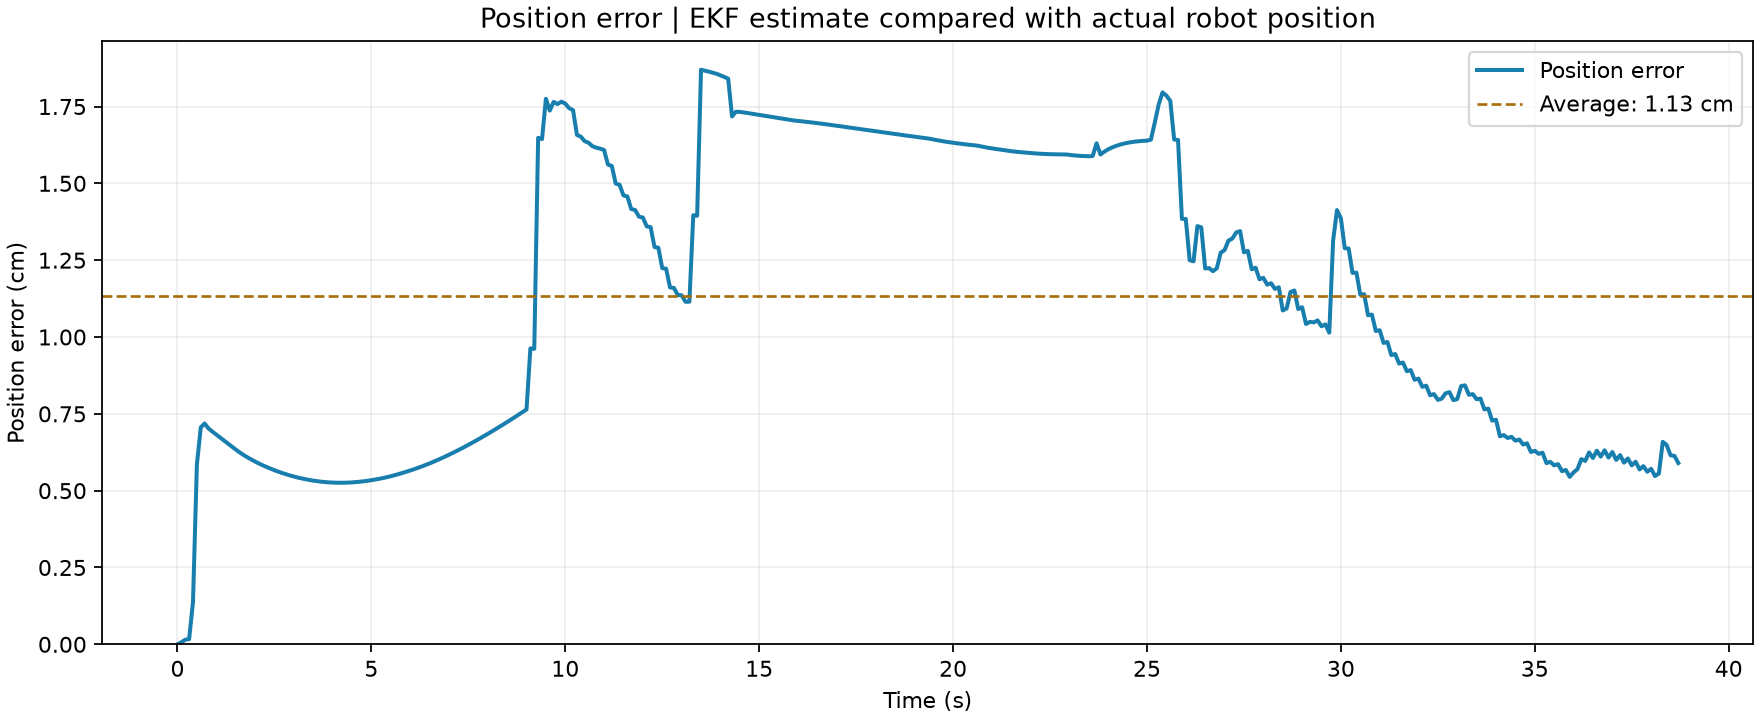

Data behind this chart, as committed beside it:
time, path_id, phase, true_x, true_y, est_x, est_y, reference_x, reference_y, tracking_error_m, estimated_tracking_error_m, estimation_error_m, scored, cumulative_tracking_rmse_m, cumulative_estimation_rmse_m, average_position_error_m
0.0, 1, NAVIGATE, -2, -1.5, -2.0, -1.5, -2.0, -1.5, 5.719295267409668e-07, 0.0, 5.719295267409668e-07, True, 5.719295267409668e-07, 5.719295267409668e-07, 5.719295267409668e-07
0.1, 1, NAVIGATE, -2, -1.5, -2, -1.5, -2, -1.5, 6.394466966462839e-05, 2.972811876228975e-06, 6.813422022463399e-05, True, 4.521751807597364e-05, 4.817986648488392e-05, 3.435307487568748e-05
0.2, 1, NAVIGATE, -2, -1.5, -2, -1.5, -2.0, -1.5, 0.0001681, 2.0340518141976595e-05, 0.0001494, True, 0.0001038, 9.47923939822422e-05, 7.269517171081518e-05
0.3, 1, NAVIGATE, -2, -1.5, -2, -1.5, -2.0, -1.5, 0.0001923, 2.4969085052382774e-05, 0.0001689, True, 0.0001316, 0.0001178, 9.674158231873959e-05
0.4, 1, NAVIGATE, -1.998, -1.499, -1.999, -1.5, -1.999, -1.499, 0.0009614, 0.0004008, 0.001387, True, 0.0004458, 0.000629, 0.0003547
0.5, 1, NAVIGATE, -1.985, -1.495, -1.99, -1.497, -1.99, -1.49, 0.006996, 0.004691, 0.005849, True, 0.002885, 0.002456, 0.00127
0.6, 2, NAVIGATE, -1.969, -1.489, -1.975, -1.492, -1.974, -1.484, 0.007608, 0.005126, 0.007058, True, 0.003925, 0.003505, 0.002097
0.7, 2, NAVIGATE, -1.954, -1.482, -1.961, -1.485, -1.963, -1.473, 0.01291, 0.01069, 0.007184, True, 0.005857, 0.004147, 0.002733
0.8, 2, NAVIGATE, -1.94, -1.475, -1.946, -1.478, -1.952, -1.463, 0.01732, 0.01541, 0.007025, True, 0.007989, 0.004558, 0.00321
0.9, 2, NAVIGATE, -1.927, -1.467, -1.933, -1.471, -1.941, -1.452, 0.02104, 0.01938, 0.006922, True, 0.01008, 0.004847, 0.003581
1, 2, NAVIGATE, -1.913, -1.459, -1.919, -1.462, -1.93, -1.441, 0.02415, 0.02269, 0.006825, True, 0.01206, 0.005058, 0.003876
1.1, 3, NAVIGATE, -1.901, -1.45, -1.906, -1.454, -1.903, -1.448, 0.003727, 0.002335, 0.006727, True, 0.0116, 0.005218, 0.004114
1.2, 3, NAVIGATE, -1.888, -1.441, -1.894, -1.445, -1.892, -1.437, 0.006165, 0.004881, 0.006628, True, 0.01127, 0.00534, 0.004307
1.3, 3, NAVIGATE, -1.876, -1.432, -1.881, -1.436, -1.881, -1.426, 0.008259, 0.007059, 0.00653, True, 0.01109, 0.005433, 0.004466
1.4, 3, NAVIGATE, -1.864, -1.423, -1.869, -1.426, -1.871, -1.416, 0.01005, 0.008914, 0.006434, True, 0.01102, 0.005506, 0.004597
1.5, 3, NAVIGATE, -1.852, -1.413, -1.857, -1.417, -1.86, -1.405, 0.01158, 0.01049, 0.00634, True, 0.01106, 0.005562, 0.004706
1.6, 4, NAVIGATE, -1.84, -1.404, -1.845, -1.407, -1.842, -1.402, 0.002491, 0.001291, 0.006248, True, 0.01074, 0.005604, 0.004797
1.7, 4, NAVIGATE, -1.828, -1.394, -1.833, -1.397, -1.831, -1.391, 0.003898, 0.002707, 0.006163, True, 0.01048, 0.005637, 0.004873
1.8, 4, NAVIGATE, -1.817, -1.384, -1.822, -1.387, -1.821, -1.38, 0.005124, 0.003928, 0.006086, True, 0.01027, 0.005661, 0.004937
1.9, 4, NAVIGATE, -1.806, -1.374, -1.811, -1.377, -1.81, -1.369, 0.006191, 0.004977, 0.006016, True, 0.0101, 0.00568, 0.004991
2, 4, NAVIGATE, -1.794, -1.364, -1.799, -1.367, -1.799, -1.359, 0.007116, 0.005874, 0.005948, True, 0.009981, 0.005693, 0.005036
2.1, 4, NAVIGATE, -1.783, -1.353, -1.788, -1.357, -1.789, -1.348, 0.007915, 0.006637, 0.005884, True, 0.009897, 0.005701, 0.005075
2.2, 5, NAVIGATE, -1.772, -1.343, -1.777, -1.346, -1.774, -1.342, 0.001931, 0.0005761, 0.005824, True, 0.009688, 0.005707, 0.005107
2.3, 5, NAVIGATE, -1.761, -1.333, -1.766, -1.336, -1.763, -1.331, 0.002622, 0.001214, 0.005768, True, 0.009499, 0.005709, 0.005135
2.4, 5, NAVIGATE, -1.75, -1.322, -1.755, -1.325, -1.753, -1.32, 0.003233, 0.001767, 0.005715, True, 0.009329, 0.00571, 0.005158
2.5, 5, NAVIGATE, -1.74, -1.312, -1.744, -1.315, -1.742, -1.309, 0.003773, 0.002246, 0.005665, True, 0.009178, 0.005708, 0.005178
2.6, 5, NAVIGATE, -1.729, -1.302, -1.734, -1.304, -1.732, -1.299, 0.004248, 0.002656, 0.005618, True, 0.009044, 0.005705, 0.005194
2.7, 5, NAVIGATE, -1.718, -1.291, -1.723, -1.294, -1.721, -1.288, 0.004666, 0.003006, 0.005574, True, 0.008924, 0.0057, 0.005207
2.8, 6, NAVIGATE, -1.707, -1.281, -1.712, -1.283, -1.709, -1.279, 0.002045, 0.000289, 0.005533, True, 0.008777, 0.005694, 0.005219
2.9, 6, NAVIGATE, -1.697, -1.27, -1.702, -1.272, -1.698, -1.268, 0.002439, 0.0006083, 0.005495, True, 0.008641, 0.005688, 0.005228
3, 6, NAVIGATE, -1.686, -1.259, -1.691, -1.262, -1.688, -1.257, 0.002792, 0.0008852, 0.00546, True, 0.008515, 0.005681, 0.005235
3.1, 6, NAVIGATE, -1.675, -1.249, -1.68, -1.251, -1.678, -1.247, 0.003109, 0.001124, 0.005428, True, 0.008399, 0.005673, 0.005241
3.2, 6, NAVIGATE, -1.665, -1.238, -1.67, -1.24, -1.667, -1.236, 0.003394, 0.001329, 0.005398, True, 0.008292, 0.005665, 0.005246
3.3, 6, NAVIGATE, -1.654, -1.228, -1.659, -1.23, -1.657, -1.225, 0.00365, 0.001503, 0.005372, True, 0.008193, 0.005656, 0.00525
3.4, 7, NAVIGATE, -1.644, -1.217, -1.649, -1.219, -1.646, -1.215, 0.002418, 0.0001674, 0.005348, True, 0.008086, 0.005648, 0.005253
3.5, 7, NAVIGATE, -1.633, -1.206, -1.638, -1.208, -1.635, -1.204, 0.002684, 0.0003515, 0.005326, True, 0.007985, 0.005639, 0.005255
3.6, 7, NAVIGATE, -1.623, -1.196, -1.628, -1.197, -1.625, -1.194, 0.002928, 0.0005104, 0.005308, True, 0.007891, 0.00563, 0.005256
3.7, 7, NAVIGATE, -1.612, -1.185, -1.617, -1.187, -1.615, -1.183, 0.00315, 0.000647, 0.005292, True, 0.007803, 0.005622, 0.005257
3.8, 7, NAVIGATE, -1.602, -1.174, -1.607, -1.176, -1.604, -1.172, 0.003353, 0.0007636, 0.005279, True, 0.007721, 0.005613, 0.005258
3.9, 7, NAVIGATE, -1.591, -1.163, -1.597, -1.165, -1.594, -1.161, 0.00354, 0.0008624, 0.005269, True, 0.007645, 0.005605, 0.005258
4, 7, NAVIGATE, -1.581, -1.153, -1.586, -1.154, -1.584, -1.15, 0.003711, 0.0009454, 0.005262, True, 0.007573, 0.005597, 0.005258
4.1, 7, NAVIGATE, -1.571, -1.142, -1.576, -1.143, -1.573, -1.139, 0.003869, 0.001014, 0.005258, True, 0.007506, 0.005589, 0.005258
4.2, 7, NAVIGATE, -1.56, -1.131, -1.565, -1.132, -1.563, -1.129, 0.004016, 0.001071, 0.005257, True, 0.007444, 0.005581, 0.005258
4.3, 7, NAVIGATE, -1.55, -1.121, -1.555, -1.122, -1.553, -1.118, 0.004152, 0.001116, 0.005258, True, 0.007385, 0.005574, 0.005258
4.4, 7, NAVIGATE, -1.539, -1.11, -1.545, -1.111, -1.543, -1.107, 0.004278, 0.001151, 0.005262, True, 0.00733, 0.005568, 0.005258
4.5, 7, NAVIGATE, -1.529, -1.099, -1.534, -1.1, -1.532, -1.096, 0.004397, 0.001178, 0.005269, True, 0.007279, 0.005561, 0.005258
4.6, 7, NAVIGATE, -1.519, -1.088, -1.524, -1.089, -1.522, -1.085, 0.004509, 0.001197, 0.005278, True, 0.007231, 0.005555, 0.005259
4.7, 7, NAVIGATE, -1.508, -1.078, -1.514, -1.078, -1.512, -1.074, 0.004614, 0.00121, 0.00529, True, 0.007187, 0.00555, 0.005259
4.8, 7, NAVIGATE, -1.498, -1.067, -1.503, -1.067, -1.501, -1.064, 0.004714, 0.001216, 0.005304, True, 0.007145, 0.005545, 0.00526
4.9, 7, NAVIGATE, -1.488, -1.056, -1.493, -1.056, -1.491, -1.053, 0.004808, 0.001218, 0.005322, True, 0.007106, 0.005541, 0.005261
5, 8, NAVIGATE, -1.477, -1.045, -1.483, -1.046, -1.48, -1.043, 0.003753, 5.1680982726265056e-05, 0.00534, True, 0.007055, 0.005537, 0.005263
5.1, 8, NAVIGATE, -1.467, -1.034, -1.472, -1.035, -1.47, -1.032, 0.003901, 0.0001078, 0.005361, True, 0.007008, 0.005533, 0.005265
5.2, 8, NAVIGATE, -1.457, -1.024, -1.462, -1.024, -1.459, -1.021, 0.004041, 0.0001556, 0.005385, True, 0.006964, 0.005531, 0.005267
5.3, 8, NAVIGATE, -1.446, -1.013, -1.452, -1.013, -1.449, -1.01, 0.004174, 0.0001964, 0.005411, True, 0.006922, 0.005528, 0.00527
5.4, 8, NAVIGATE, -1.436, -1.002, -1.441, -1.002, -1.439, -0.9992, 0.004302, 0.0002308, 0.005439, True, 0.006883, 0.005527, 0.005273
5.5, 8, NAVIGATE, -1.426, -0.9913, -1.431, -0.9911, -1.429, -0.9883, 0.004424, 0.0002596, 0.00547, True, 0.006847, 0.005526, 0.005276
5.6, 8, NAVIGATE, -1.415, -0.9805, -1.421, -0.9801, -1.418, -0.9774, 0.004542, 0.0002834, 0.005503, True, 0.006814, 0.005525, 0.00528
5.7, 8, NAVIGATE, -1.405, -0.9697, -1.41, -0.9692, -1.408, -0.9665, 0.004656, 0.000303, 0.005538, True, 0.006782, 0.005526, 0.005285
5.8, 8, NAVIGATE, -1.395, -0.9589, -1.4, -0.9583, -1.398, -0.9557, 0.004766, 0.0003187, 0.005576, True, 0.006753, 0.005527, 0.00529
5.9, 8, NAVIGATE, -1.384, -0.9481, -1.39, -0.9474, -1.388, -0.9448, 0.004872, 0.0003311, 0.005616, True, 0.006726, 0.005528, 0.005295
... 328 more rows
